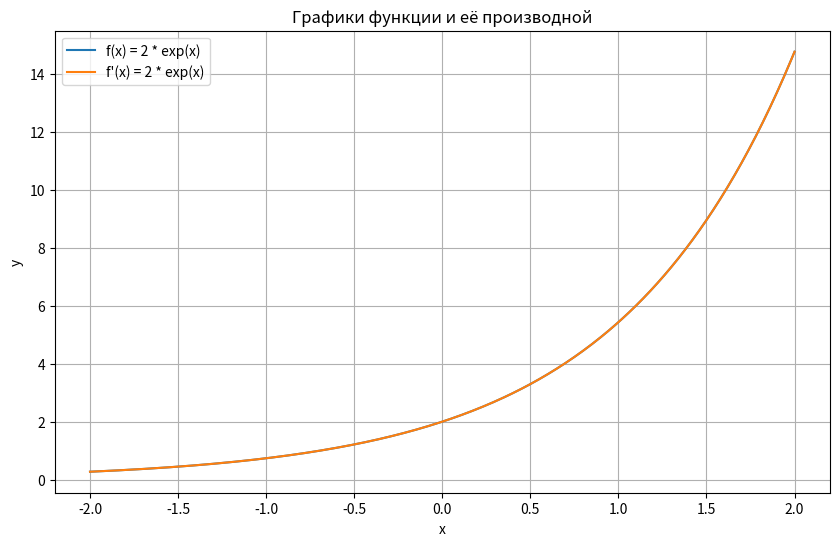

Write the Python code that produced this figure.
#Task 1
import math
import matplotlib.pyplot as plt

class Derivative:
    def __init__(self, h=1e-5):
        self.h = h
        self.instance = None

    def __call__(self, func):
        def wrapper(x):
            return (func(x + self.h) - func(x - self.h)) / (2 * self.h)
        return wrapper

    def __get__(self, instance, owner):
        if instance is None:
            return self
        return self(instance)

class ExponentialFunction:
    def __init__(self, a):
        self.a = a
        self.derivative = Derivative()(self)

    def __call__(self, x):
        return self.a * math.exp(x)

    def plot(self):
        x_values = [x / 100 for x in range(-200, 201)]
        y_values = [self(x) for x in x_values]
        dy_values = [self.derivative(x) for x in x_values]

        plt.figure(figsize=(10, 6))
        plt.plot(x_values, y_values, label=f"f(x) = {self.a} * exp(x)")
        plt.plot(x_values, dy_values, label=f"f'(x) = {self.a} * exp(x)")
        plt.title("Графики функции и её производной")
        plt.xlabel("x")
        plt.ylabel("y")
        plt.legend()
        plt.grid(True)
        plt.show()

# Пример:
exp_func = ExponentialFunction(a=2)
print(exp_func(0))          # 2.0
print(exp_func.derivative(0))  # 2.0 (производная 2e^x в x=0)

# Построение графиков
exp_func.plot()